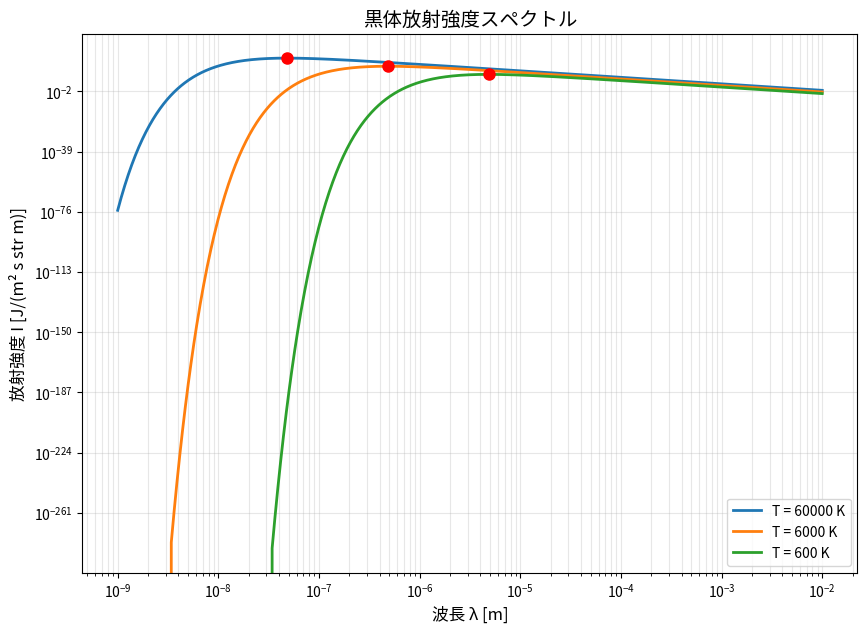
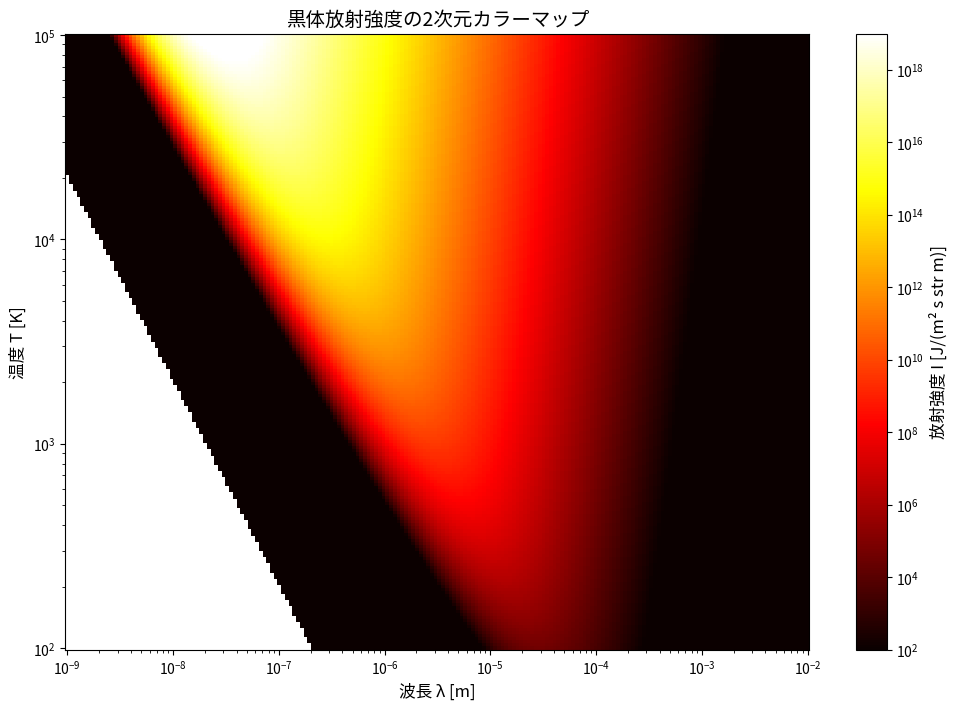

These charts were generated, in order, by the following Python code:
import numpy as np
import matplotlib.pyplot as plt
import matplotlib.colors as mcolors

# 物理定数の定義
c = 2.99792458e8  # m/s (光速)
h = 6.626068e-34  # J s (プランク定数)
k = 1.3806504e-23  # J/K (ボルツマン定数)

# 課題7-2(a): 関数定義
def I(x, y):
    """
    黒体放射の単位波長あたりの放射強度
    x: 波長 λ [m]
    y: 温度 T [K]
    戻り値: 放射強度 I [J/(m^2 s str m)]
    """
    numerator = 2 * h * c**2 / x**5
    denominator = np.exp(h * c / (x * k * y)) - 1
    return numerator / denominator

# 課題7-2(b): 2次元プロット
def plot_spectrum():
    """3つの温度での放射強度スペクトルをプロット"""
    # 波長を対数スケールでサンプリング: 1 nm から 1 cm
    wavelength = np.logspace(-9, -2, 1000)  # 1e-9 m から 1e-2 m
    
    # 温度のリスト
    temperatures = [60000, 6000, 600]  # K
    
    plt.figure(figsize=(10, 7))
    
    for T in temperatures:
        intensity = I(wavelength, T)
        plt.plot(wavelength, intensity, label=f'T = {T} K', linewidth=2)
        
        # 最大値の波長を探す
        max_idx = np.argmax(intensity)
        max_wavelength = wavelength[max_idx]
        max_intensity = intensity[max_idx]
        plt.plot(max_wavelength, max_intensity, 'ro', markersize=8)
        print(f'T = {T} K: 最大放射強度の波長 = {max_wavelength:.1e} m = {max_wavelength*1e9:.1f} nm')
    
    # 軸の設定
    plt.xscale('log')
    plt.yscale('log')
    plt.xlabel('波長 λ [m]', fontsize=12)
    plt.ylabel('放射強度 I [J/(m² s str m)]', fontsize=12)
    plt.title('黒体放射強度スペクトル', fontsize=14)
    plt.grid(True, alpha=0.3, which='both')
    plt.legend(loc='best', fontsize=10)
    
    # PNGファイルに保存
    plt.savefig('lesson7-2b.png', dpi=300, bbox_inches='tight')
    print("\nグラフを lesson7-2b.png に保存しました。")
    plt.close()

# 課題7-2(c): 2次元カラーマップ
def plot_colormap():
    """2次元カラーマップを作成"""
    # 波長: 1 nm から 1 cm (対数スケール)
    wavelength = np.logspace(-9, -2, 200)  # 1e-9 m から 1e-2 m
    
    # 温度: 100 K から 100000 K (対数スケール)
    temperature = np.logspace(2, 5, 200)  # 100 K から 100000 K
    
    # メッシュグリッドを作成
    W, T = np.meshgrid(wavelength, temperature)
    
    # 放射強度を計算
    Intensity = I(W, T)
    
    # カラーマップを作成
    plt.figure(figsize=(12, 8))
    
    # 放射強度の範囲を設定: 100 から 10^19 J/(m^2 s str m)
    im = plt.pcolormesh(W, T, Intensity, 
                        norm=mcolors.LogNorm(vmin=1e2, vmax=1e19),
                        cmap='hot', shading='auto')
    
    # カラーバーを追加
    cbar = plt.colorbar(im)
    cbar.set_label('放射強度 I [J/(m² s str m)]', fontsize=12)
    
    # 軸の設定
    plt.xscale('log')
    plt.yscale('log')
    plt.xlabel('波長 λ [m]', fontsize=12)
    plt.ylabel('温度 T [K]', fontsize=12)
    plt.title('黒体放射強度の2次元カラーマップ', fontsize=14)
    
    # PNGファイルに保存
    plt.savefig('lesson7-2c.png', dpi=300, bbox_inches='tight')
    print("グラフを lesson7-2c.png に保存しました。")
    plt.close()

if __name__ == '__main__':
    print("=" * 50)
    print("課題7-2(a): 関数定義")
    print("=" * 50)
    print("Python関数定義:")
    print("c = 2.99792458e8  # m/s")
    print("h = 6.626068e-34  # J s")
    print("k = 1.3806504e-23  # J/K")
    print()
    print("def I(x, y):")
    print("    numerator = 2 * h * c**2 / x**5")
    print("    denominator = np.exp(h * c / (x * k * y)) - 1")
    print("    return numerator / denominator")
    print()
    
    print("=" * 50)
    print("課題7-2(b): 2次元プロット")
    print("=" * 50)
    plot_spectrum()
    
    print("\n" + "=" * 50)
    print("課題7-2(c): 2次元カラーマップ")
    print("=" * 50)
    plot_colormap()
    
    print("\nすべての課題が完了しました！")
